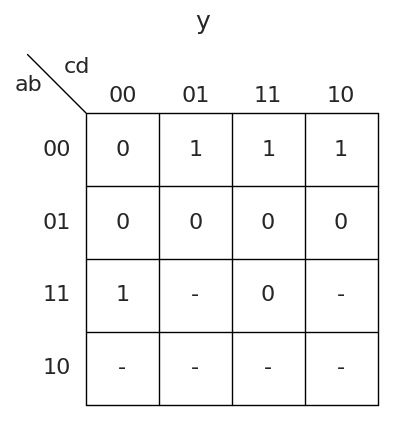

Recreate this plot in Python.
import matplotlib
import matplotlib.pyplot as plt
from matplotlib.patches import Rectangle
import numpy as np
import seaborn as sns

sns.set_style('whitegrid')

def plot_kmap_grid(ax: matplotlib.axes.Axes, rows: int, cols: int, **kwargs):
    
    for i in range(0, rows+1):
        ax.plot([0, cols], [i, i], color='k', linewidth=1)

    for i in range(0, cols+1):
        ax.plot([i, i], [0, rows], color='k', linewidth=1)


    ax.plot([-.8,0], [rows+.8, rows], color='k', linewidth=1)

    # ax.plot([0, 0], [0, rows+0.5], color='k', linewidth=2)
    # ax.plot([-0.5,cols], [rows, rows], color='k', linewidth=2)

    return ax

def main():
    fig, ax = plt.subplots(figsize=(5,5))

    rows = 4
    cols = 4

    plot_kmap_grid(ax = ax, rows=rows, cols = cols)


    kmap = np.array([[0, 1, 1,1], [0, 0 , 0, 0], [1, '-', 0, '-'], ['-', '-', '-', '-']])
    variables = 'abcd'
    n_row_var = 2 
    n_col_var = 2


    ax.text(-0.6, rows + 0.3, ''.join(variables[:n_row_var]),
                fontsize=16, horizontalalignment='right')

    ax.text(-0.3, rows + 0.55, ''.join(variables[n_row_var:]),
                fontsize=16, horizontalalignment='left')

    for r in range(rows):
        for c in range(cols):
            ax.text(
                c + 0.5,
                rows-r-0.5,
                str(kmap[r,c]),
                ha="center",
                va="center",
                fontsize=16
            )

    gray = ["00", "01", "11", "10"]

    for c, label in enumerate(gray):
        ax.text(c+0.5, rows+0.15, label,
                ha="center", fontsize=16)

    for r, label in enumerate(gray):
        ax.text(-0.2, rows-r-0.5, label,
                ha="right", va="center", fontsize=16)




    # ax.set_xlim(-1, cols+1)
    # ax.set_ylim(-1, rows+1)
    ax.set_aspect("equal")
    ax.axis("off")
    plt.title('y', fontsize=18)
    plt.show()

if __name__ == "__main__":
    main()
